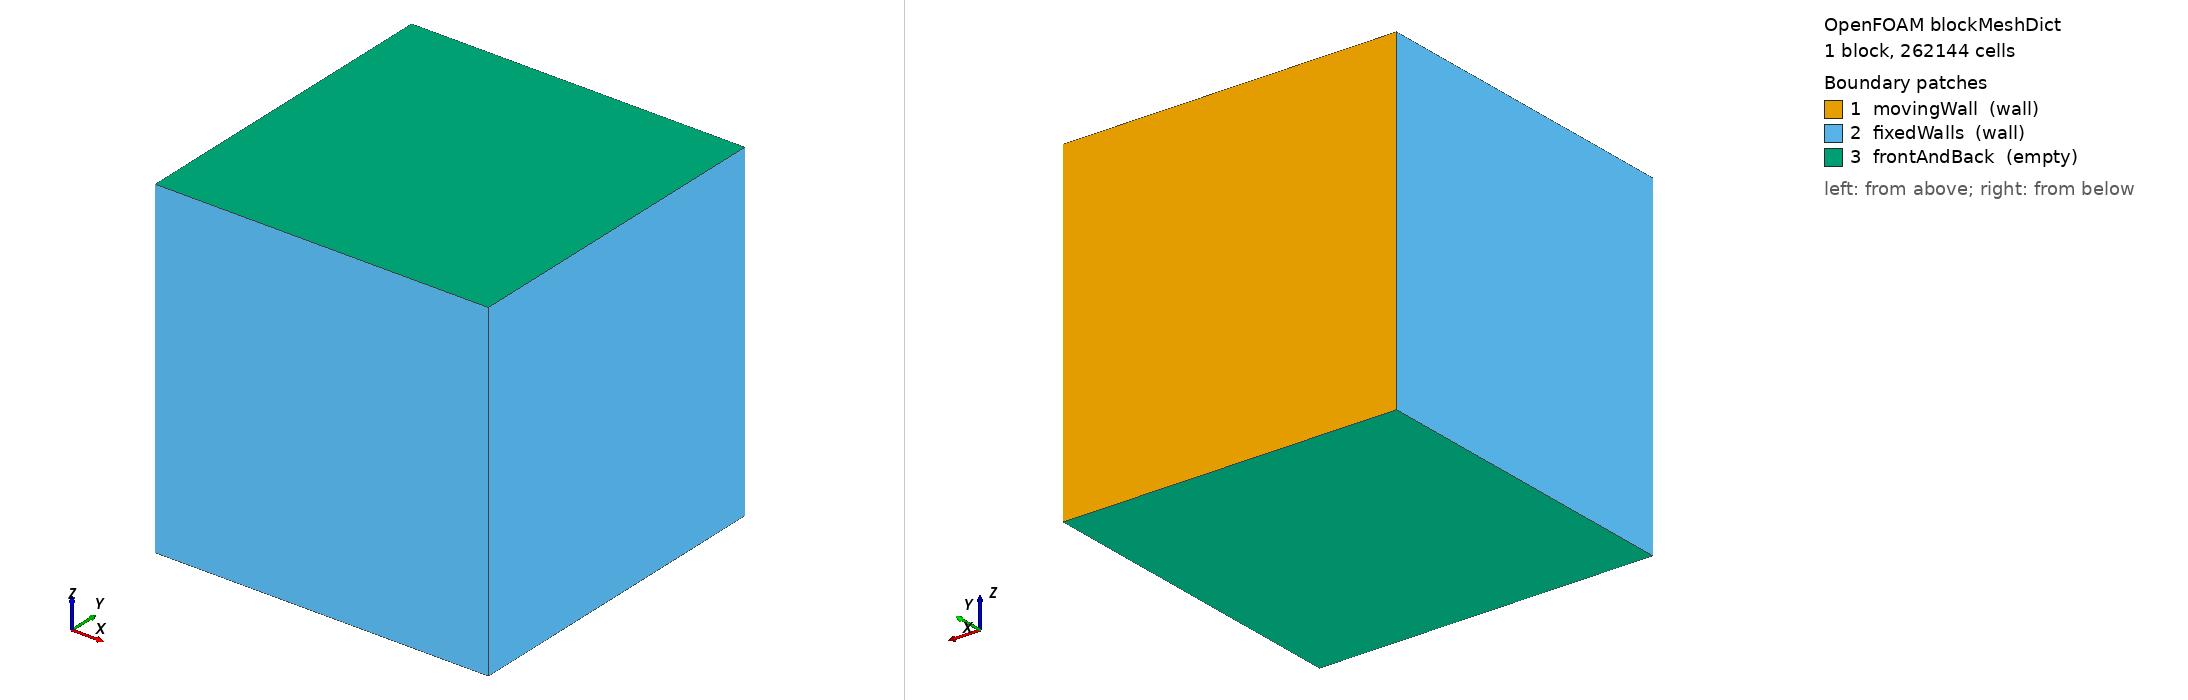

OpenFOAM case: the mesh blockMesh builds from blockMeshDict, 1 block(s), 262144 cells. Boundary patches (legend numbers): 1 movingWall (wall), 2 fixedWalls (wall), 3 frontAndBack (empty). Left view from above one corner, right view from below the opposite corner. Boundary conditions: 0 field file(s) under 0/; 0 of 3 drawn patches have an entry in a shipped field file.

=== system/blockMeshDict ===
/*--------------------------------*- C++ -*----------------------------------*\
| =========                 |                                                 |
| \\      /  F ield         | OpenFOAM: The Open Source CFD Toolbox           |
|  \\    /   O peration     | Version:  v2606                                 |
|   \\  /    A nd           | Website:  www.openfoam.com                      |
|    \\/     M anipulation  |                                                 |
\*---------------------------------------------------------------------------*/
FoamFile
{
    version     2.0;
    format      ascii;
    class       dictionary;
    object      blockMeshDict;
}
// * * * * * * * * * * * * * * * * * * * * * * * * * * * * * * * * * * * * * //

scale   1;

vertices
(
    (0 0 0)
    (1 0 0)
    (1 1 0)
    (0 1 0)
    (0 0 1)
    (1 0 1)
    (1 1 1)
    (0 1 1)
);

blocks
(
    hex (0 1 2 3 4 5 6 7) (64 64 64) simpleGrading (1 1 1)
);

edges
(
);

boundary
(
    movingWall
    {
        type wall;
        faces
        (
            (3 7 6 2)
        );
    }
    fixedWalls
    {
        type wall;
        faces
        (
            (0 4 7 3)
            (2 6 5 1)
            (1 5 4 0)
            (4 5 6 7)
        );
    }
    frontAndBack
    {
        type empty;
        faces
        (
            (0 3 2 1)
            (4 7 6 5)
        );
    }
);

mergePatchPairs
(
);

// ************************************************************************* //
